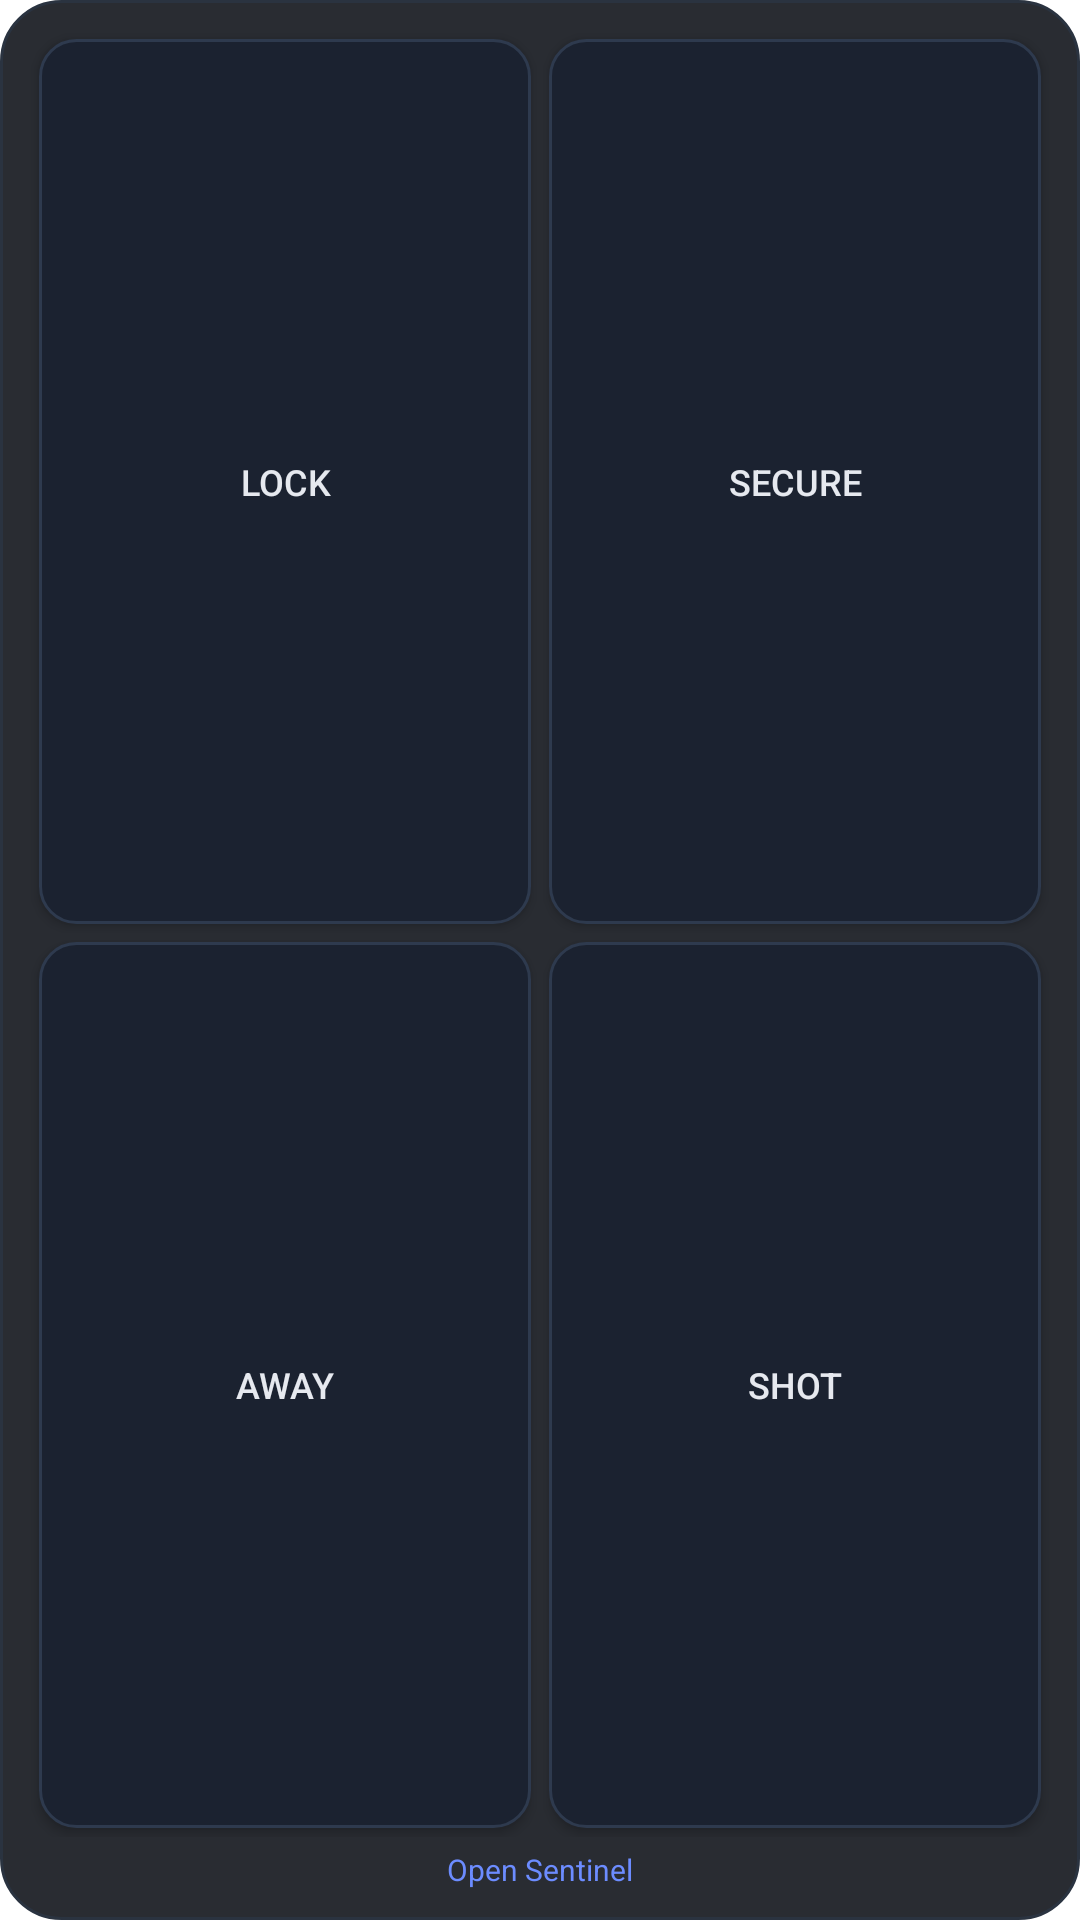

Produce the Android XML layout that renders to this screen, including the resource entries it uses.
<!-- AndroidManifest.xml: fallback theme Theme.MaterialComponents.DayNight.NoActionBar -->
<!-- res/layout/sentinel_widget_actions.xml -->
<?xml version="1.0" encoding="utf-8"?>
<LinearLayout xmlns:android="http://schemas.android.com/apk/res/android"
    android:layout_width="match_parent"
    android:layout_height="match_parent"
    android:background="@drawable/sentinel_widget_bg"
    android:orientation="vertical"
    android:padding="10dp">

    <LinearLayout
        android:layout_width="match_parent"
        android:layout_height="0dp"
        android:layout_weight="1"
        android:orientation="horizontal">

        <Button
            android:id="@+id/action_lock"
            android:layout_width="0dp"
            android:layout_height="match_parent"
            android:layout_margin="3dp"
            android:layout_weight="1"
            android:background="@drawable/sentinel_widget_button"
            android:text="Lock"
            android:textColor="#E6E9EF"
            android:textSize="12sp" />

        <Button
            android:id="@+id/action_secure"
            android:layout_width="0dp"
            android:layout_height="match_parent"
            android:layout_margin="3dp"
            android:layout_weight="1"
            android:background="@drawable/sentinel_widget_button"
            android:text="Secure"
            android:textColor="#E6E9EF"
            android:textSize="12sp" />
    </LinearLayout>

    <LinearLayout
        android:layout_width="match_parent"
        android:layout_height="0dp"
        android:layout_weight="1"
        android:orientation="horizontal">

        <Button
            android:id="@+id/action_away"
            android:layout_width="0dp"
            android:layout_height="match_parent"
            android:layout_margin="3dp"
            android:layout_weight="1"
            android:background="@drawable/sentinel_widget_button"
            android:text="Away"
            android:textColor="#E6E9EF"
            android:textSize="12sp" />

        <Button
            android:id="@+id/action_shot"
            android:layout_width="0dp"
            android:layout_height="match_parent"
            android:layout_margin="3dp"
            android:layout_weight="1"
            android:background="@drawable/sentinel_widget_button"
            android:text="Shot"
            android:textColor="#E6E9EF"
            android:textSize="12sp" />
    </LinearLayout>

    <TextView
        android:id="@+id/action_open"
        android:layout_width="match_parent"
        android:layout_height="wrap_content"
        android:gravity="center"
        android:paddingTop="4dp"
        android:text="Open Sentinel"
        android:textColor="#6C8CFF"
        android:textSize="10sp" />
</LinearLayout>
<!-- resources referenced by this layout -->
<resources>
  <!-- drawable sentinel_widget_bg (drawable) -->
  <?xml version="1.0" encoding="utf-8"?>
  <shape xmlns:android="http://schemas.android.com/apk/res/android">
      <solid android:color="#E612161C" />
      <corners android:radius="20dp" />
      <stroke android:width="1dp" android:color="#2A3340" />
  </shape>
  <!-- drawable sentinel_widget_button (drawable) -->
  <?xml version="1.0" encoding="utf-8"?>
  <shape xmlns:android="http://schemas.android.com/apk/res/android">
      <solid android:color="#1B2230" />
      <corners android:radius="12dp" />
      <stroke android:width="1dp" android:color="#2E3A4E" />
  </shape>
</resources>
